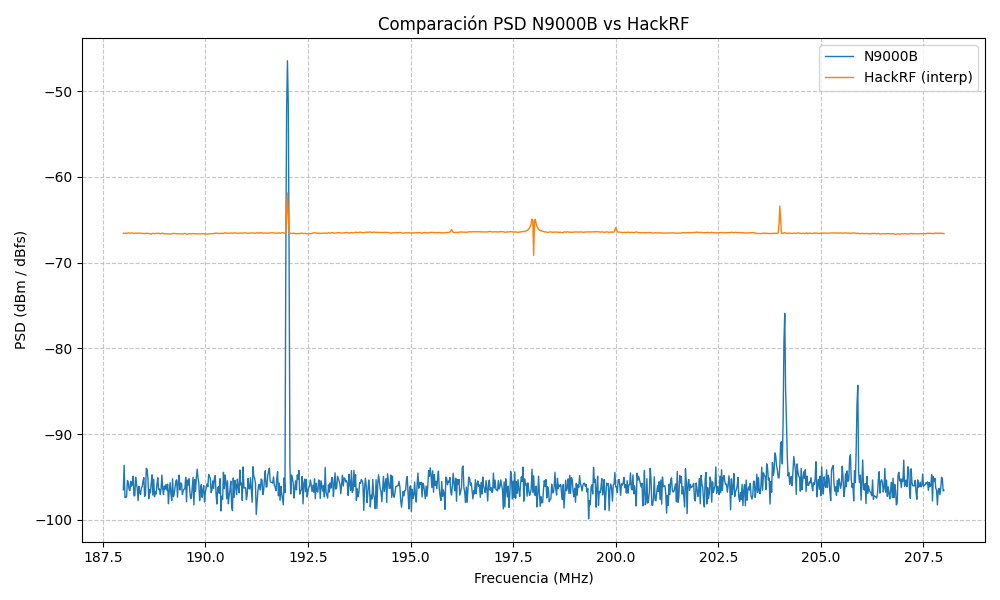

Values plotted in this chart, from the file beside it:
Freq_Hz, N9000B_PSD, HackRF_PSD_interp
1.880000000000000000e+08, -9.676727652679994662e+01, -6.667299652099609375e+01
1.880200000000000000e+08, -9.558180088880003211e+01, -6.664860949707031068e+01
1.880400000000000000e+08, -9.564271246860003828e+01, -6.671031311035156364e+01
1.880600000000000000e+08, -9.537104012440003942e+01, -6.673715466308593136e+01
1.880800000000000000e+08, -9.554869321959999695e+01, -6.673881384277343898e+01
1.881000000000000000e+08, -9.679289878759999510e+01, -6.672847534179688012e+01
1.881200000000000000e+08, -9.661161286339998355e+01, -6.670107104492187489e+01
1.881400000000000000e+08, -9.691855729339997083e+01, -6.669588055419922057e+01
1.881600000000000000e+08, -9.731782538740002053e+01, -6.673983856201171250e+01
1.881800000000000000e+08, -9.554195277440001632e+01, -6.675251025390625159e+01
1.882000000000000000e+08, -9.590768646899996952e+01, -6.674504211425781364e+01
1.882200000000000000e+08, -9.656888085900000362e+01, -6.672295263671874466e+01
1.882400000000000000e+08, -9.723909160880000968e+01, -6.673564501953124761e+01
1.882600000000000000e+08, -9.671357451380001180e+01, -6.672116192626953080e+01
1.882800000000000000e+08, -9.590135617440000715e+01, -6.672635565185547080e+01
1.883000000000000000e+08, -9.554373065500001871e+01, -6.673693054199219432e+01
1.883200000000000000e+08, -9.591062968939995415e+01, -6.672299011230468579e+01
1.883400000000000000e+08, -9.619925178059999382e+01, -6.671853192138671318e+01
1.883600000000000000e+08, -9.632495747059996916e+01, -6.672936395263671727e+01
1.883800000000000000e+08, -9.551403522239999688e+01, -6.671959954833984341e+01
1.884000000000000000e+08, -9.627709759520003274e+01, -6.673179656982421193e+01
1.884200000000000000e+08, -9.573158593819998430e+01, -6.676253521728516205e+01
1.884400000000000000e+08, -9.581687463260000470e+01, -6.675456805419922546e+01
1.884600000000000000e+08, -9.661889104739999823e+01, -6.673048992919922284e+01
1.884800000000000000e+08, -9.738257153120001419e+01, -6.672760076904296511e+01
1.885000000000000000e+08, -9.732675081600001477e+01, -6.673824615478515909e+01
1.885200000000000000e+08, -9.692136543960003792e+01, -6.674993035888671500e+01
1.885400000000000000e+08, -9.560647634480002921e+01, -6.675250866699218477e+01
1.885600000000000000e+08, -9.617477281999998695e+01, -6.675501745605468784e+01
1.885800000000000000e+08, -9.733823649179996096e+01, -6.674438372802734420e+01
1.886000000000000000e+08, -9.576115958299996578e+01, -6.671094268798827898e+01
1.886200000000000000e+08, -9.592985772279999424e+01, -6.670920562744140625e+01
1.886400000000000000e+08, -9.502016357119998702e+01, -6.672038922119141091e+01
1.886600000000000000e+08, -9.607972616080000705e+01, -6.675222967529296625e+01
1.886800000000000000e+08, -9.680442888260002121e+01, -6.674543829345702761e+01
1.887000000000000000e+08, -9.669240819520001651e+01, -6.673380767822266080e+01
1.887200000000000000e+08, -9.710855024479997155e+01, -6.671596710205078296e+01
1.887400000000000000e+08, -9.733152865559995348e+01, -6.671739306640624534e+01
1.887600000000000000e+08, -9.649214145760002737e+01, -6.673682128906250455e+01
1.887800000000000000e+08, -9.607314596940001650e+01, -6.673674792480468909e+01
1.888000000000000000e+08, -9.686413794679998546e+01, -6.675771179199219318e+01
1.888200000000000000e+08, -9.540808709860002068e+01, -6.676254705810546852e+01
1.888400000000000000e+08, -9.676560723319998658e+01, -6.676820837402343045e+01
1.888600000000000000e+08, -9.584008436459998848e+01, -6.672219494628906489e+01
1.888800000000000000e+08, -9.597406024759999355e+01, -6.671758282470703705e+01
1.889000000000000000e+08, -9.625178025479999633e+01, -6.675870025634765170e+01
1.889200000000000000e+08, -9.645440871459999244e+01, -6.676290698242188171e+01
1.889400000000000000e+08, -9.676552418580000392e+01, -6.676469213867187591e+01
1.889600000000000000e+08, -9.678420429919998469e+01, -6.676624121093749409e+01
1.889800000000000000e+08, -9.583080352360001086e+01, -6.677649145507812989e+01
1.890000000000000000e+08, -9.614772002339998380e+01, -6.676215972900391193e+01
1.890200000000000000e+08, -9.760725563180001529e+01, -6.678791680908203432e+01
1.890400000000000000e+08, -9.700557676740000090e+01, -6.675858605957031955e+01
1.890600000000000000e+08, -9.685884296119998282e+01, -6.675175622558593602e+01
1.890800000000000000e+08, -9.612159055959996579e+01, -6.675619122314452625e+01
1.891000000000000000e+08, -9.753922051280000005e+01, -6.676316436767578466e+01
1.891200000000000000e+08, -9.564795801720001123e+01, -6.676532073974608750e+01
1.891400000000000000e+08, -9.706808024820006153e+01, -6.677249566650390022e+01
1.891600000000000000e+08, -9.729985059900008082e+01, -6.680637414550781727e+01
1.891800000000000000e+08, -9.634283310899999719e+01, -6.682445007324218977e+01
... 941 more rows
